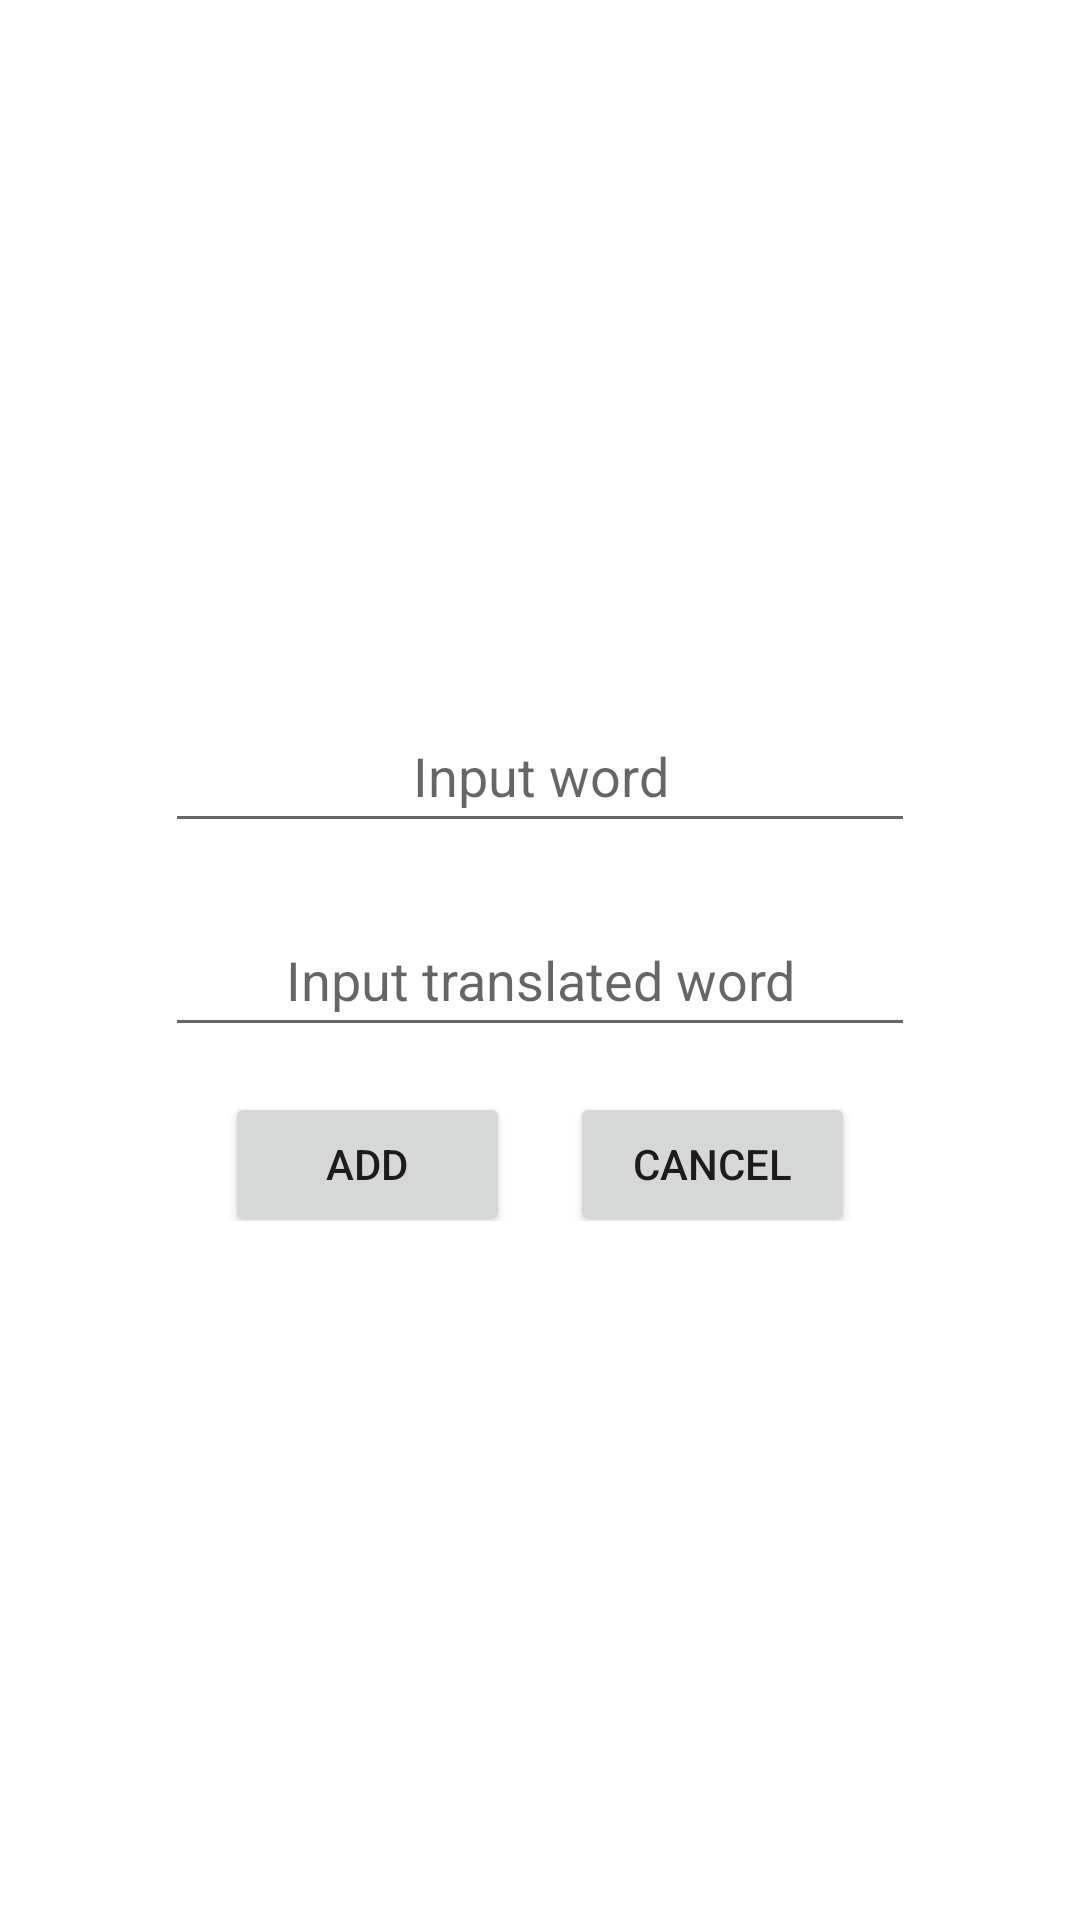

Reconstruct the res/layout file that produces this screen, plus the resources it refers to.
<!-- AndroidManifest.xml: application theme Theme.MemorizeApp -->
<!-- res/layout/activity_add_word.xml -->
<?xml version="1.0" encoding="utf-8"?>
<LinearLayout xmlns:android="http://schemas.android.com/apk/res/android"
    xmlns:app="http://schemas.android.com/apk/res-auto"
    xmlns:tools="http://schemas.android.com/tools"
    android:layout_width="match_parent"
    android:layout_height="match_parent"
    android:gravity="center"
    android:orientation="vertical"
    tools:context=".AddWord">

    <EditText
        android:id="@+id/wordAdd"
        android:layout_width="250dp"
        android:layout_height="48dp"
        android:layout_gravity="center"
        android:gravity="center"
        android:hint="@string/hint_word"
        android:nextFocusDown="@id/wordTranslated"/>

    <EditText
        android:id="@+id/wordTranslated"
        android:layout_width="250dp"
        android:layout_height="48dp"
        android:layout_marginTop="20dp"
        android:gravity="center"
        android:hint="@string/hint_trans"
        android:nextFocusDown="@id/addWordButton"/>

    <LinearLayout
        android:layout_width="wrap_content"
        android:layout_height="wrap_content"
        android:gravity="center">

        <Button
            android:id="@+id/addWordButton"
            android:layout_width="95dp"
            android:layout_height="wrap_content"
            android:layout_marginTop="10dp"
            android:layout_marginRight="20dp"
            android:text="@string/add" />

        <Button
            android:id="@+id/cancelWordButton"
            android:layout_width="95dp"
            android:layout_height="wrap_content"
            android:layout_marginTop="10dp"
            android:text="@string/cancel" />
    </LinearLayout>
</LinearLayout>
<!-- resources referenced by this layout -->
<resources>
  <string name="add">ADD</string>
  <string name="cancel">CANCEL</string>
  <string name="hint_trans">Input translated word</string>
  <string name="hint_word">Input word</string>
  <style name="Theme.MemorizeApp" parent="Theme.MaterialComponents.DayNight.DarkActionBar">
          
          <item name="colorPrimary">@color/purple_500</item>
          <item name="colorPrimaryVariant">@color/purple_700</item>
          <item name="colorOnPrimary">@color/white</item>
          
          <item name="colorSecondary">@color/teal_200</item>
          <item name="colorSecondaryVariant">@color/teal_700</item>
          <item name="colorOnSecondary">@color/black</item>
          
          <item name="android:statusBarColor" tools:targetApi="l">?attr/colorPrimaryVariant</item>
          
      </style>
  <!-- not gathered from this repository: default colours our renderer supplied (Android Studio template values) -->
  <color name="purple_500">#FF6200EE</color>
  <color name="purple_700">#FF3700B3</color>
  <color name="teal_200">#FF03DAC5</color>
  <color name="teal_700">#FF018786</color>
  <color name="black">#FF000000</color>
  <color name="white">#FFFFFFFF</color>
</resources>
